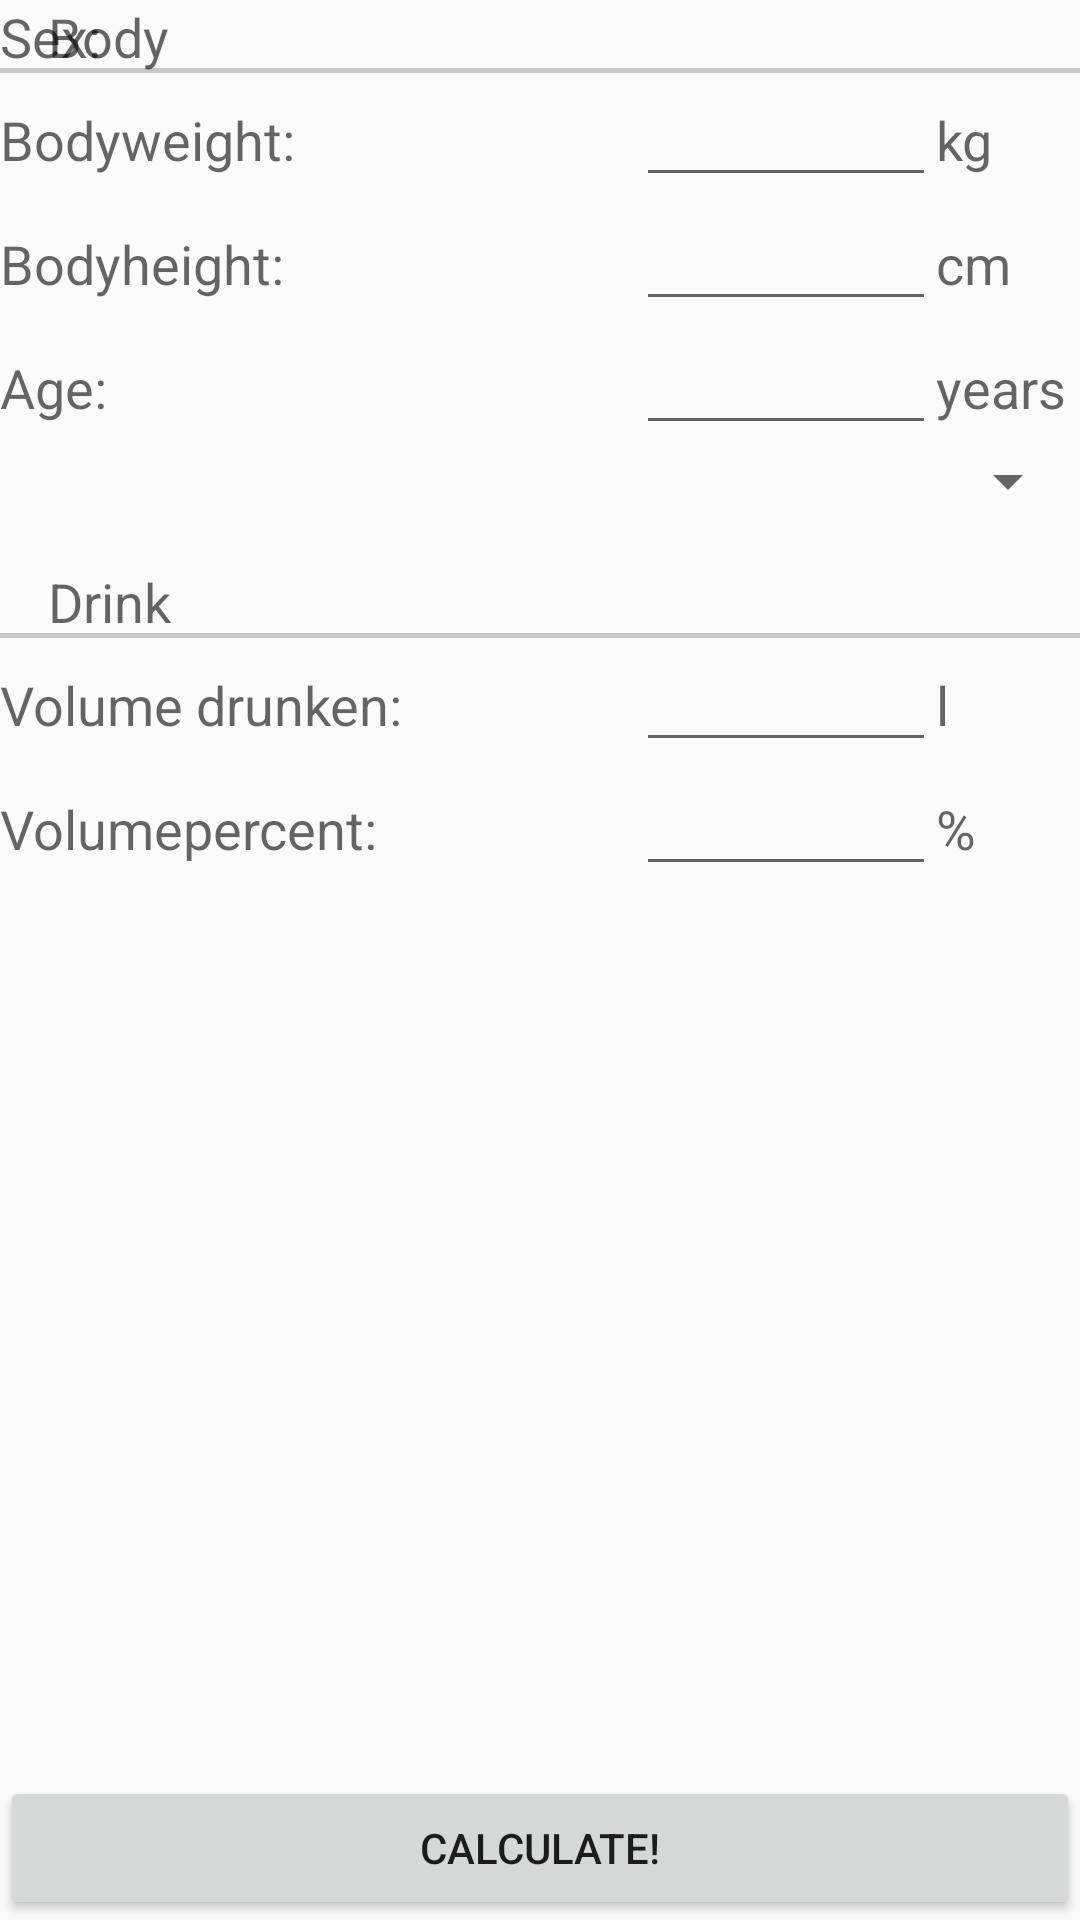

Produce the Android XML layout that renders to this screen, including the resource entries it uses.
<!-- AndroidManifest.xml: application theme AppTheme -->
<!-- res/layout/fragment_input.xml -->
<RelativeLayout xmlns:android="http://schemas.android.com/apk/res/android"
    xmlns:tools="http://schemas.android.com/tools"
    android:layout_width="match_parent"
    android:layout_height="match_parent"
    android:scrollbarAlwaysDrawVerticalTrack="true"
    android:scrollbars="vertical"
    tools:context=".MainActivity" >
    
    <TextView
        android:id="@+id/header_tv_body"
        android:layout_width="wrap_content"
        android:layout_height="wrap_content"
        android:layout_alignParentTop="true"
        android:layout_alignParentLeft="true"
        android:layout_marginStart="@dimen/activity_horizontal_margin"
        android:layout_marginLeft="@dimen/activity_horizontal_margin"
        android:text="@string/input_header_body"
        android:textAppearance="?android:attr/textAppearanceMedium" />

    <ImageView
        android:id="@+id/header_divider_body"
        android:layout_width="match_parent"
        android:layout_height="wrap_content"
        android:layout_alignBottom="@+id/header_tv_body"
        android:layout_alignParentLeft="true"
        android:layout_alignParentRight="true"
        android:layout_centerHorizontal="true"
        android:contentDescription="@string/input_header_body"
        android:scaleType="fitXY"
        android:src="@android:drawable/divider_horizontal_textfield" />

    
    <TextView
        android:id="@+id/input_tv_bodyweight"
        android:layout_width="wrap_content"
        android:layout_height="wrap_content"
        android:layout_alignParentLeft="true"
        android:layout_toLeftOf="@+id/editText1"
        android:layout_alignBaseline="@+id/editText1"
        android:text="@string/input_weight"
        android:textAppearance="?android:attr/textAppearanceMedium" />

    <EditText
        android:id="@+id/editText1"
        android:layout_width="100sp"
        android:layout_height="wrap_content"
        android:layout_below="@+id/header_divider_body"
        android:layout_toLeftOf="@+id/input_tv_weight_unit"
        android:ems="10"
        android:inputType="numberDecimal" />

    <TextView
        android:id="@+id/input_tv_weight_unit"
        android:layout_width="48sp"
        android:layout_height="wrap_content"
        android:layout_alignBaseline="@+id/editText1"
        android:layout_alignBottom="@+id/editText1"
        android:layout_alignParentRight="true"
        android:text="@string/input_weight_unit"
        android:textAppearance="?android:attr/textAppearanceMedium" />

    
    <TextView
        android:id="@+id/input_tv_bodyheight"
        android:layout_width="wrap_content"
        android:layout_height="wrap_content"
        android:layout_alignParentLeft="true"
        android:layout_alignBaseline="@+id/editText2"
        android:layout_toLeftOf="@id/editText2"
        android:text="@string/input_height"
        android:textAppearance="?android:attr/textAppearanceMedium" />

    <EditText
        android:id="@+id/editText2"
        android:layout_width="wrap_content"
        android:layout_height="wrap_content"
        android:layout_alignLeft="@+id/editText1"
        android:layout_alignRight="@+id/editText1"
        android:layout_below="@+id/editText1"
        android:ems="10"
        android:inputType="numberDecimal" />

    <TextView
        android:id="@+id/input_tv_height_unit"
        android:layout_width="wrap_content"
        android:layout_height="wrap_content"
        android:layout_alignBaseline="@+id/editText2"
        android:layout_alignLeft="@+id/input_tv_weight_unit"
        android:layout_alignParentRight="true"
        android:text="@string/input_height_unit"
        android:textAppearance="?android:attr/textAppearanceMedium" />

    
    <TextView
        android:id="@+id/input_tv_age"
        android:layout_width="wrap_content"
        android:layout_height="wrap_content"
        android:layout_alignParentLeft="true"
        android:layout_alignBaseline="@+id/editText3"
        android:layout_toLeftOf="@+id/editText3"
        android:text="@string/input_age"
        android:textAppearance="?android:attr/textAppearanceMedium" />

    <EditText
        android:id="@+id/editText3"
        android:layout_width="wrap_content"
        android:layout_height="wrap_content"
        android:layout_alignLeft="@+id/editText2"
        android:layout_alignRight="@+id/editText2"
        android:layout_below="@+id/editText2"
        android:ems="10"
        android:inputType="number" />

    <TextView
        android:id="@+id/input_tv_age_unit"
        android:layout_width="wrap_content"
        android:layout_height="wrap_content"
        android:layout_alignBaseline="@+id/editText3"
        android:layout_alignLeft="@+id/input_tv_height_unit"
        android:layout_alignParentRight="true"
        android:text="@string/input_age_unit"
        android:textAppearance="?android:attr/textAppearanceMedium" />

    
    <TextView
        android:id="@+id/input_tv_sex"
        android:layout_width="wrap_content"
        android:layout_height="wrap_content"
        android:layout_alignParentLeft="true"
        android:layout_alignBaseline="@+id/spinner1"
        android:layout_toLeftOf="@+id/spinner1"
        android:text="@string/input_sex"
        android:textAppearance="?android:attr/textAppearanceMedium" />

    <Spinner
        android:id="@+id/spinner1"
        android:layout_width="wrap_content"
        android:layout_height="wrap_content"
        android:layout_alignLeft="@+id/editText3"
        android:layout_alignParentRight="true"
        android:layout_below="@+id/editText3"
        tools:listitem="@android:layout/simple_spinner_item" />
    
    
    <TextView
        android:id="@+id/header_tv_drink"
        android:layout_width="wrap_content"
        android:layout_height="wrap_content"
        android:layout_below="@+id/spinner1"
        android:layout_alignParentLeft="true"
        android:layout_marginTop="@dimen/activity_vertical_margin"
        android:layout_marginStart="@dimen/activity_horizontal_margin"
        android:layout_marginLeft="@dimen/activity_horizontal_margin"
        android:text="@string/input_header_drink"
        android:textAppearance="?android:attr/textAppearanceMedium" />

    <ImageView
        android:id="@+id/header_divider_drink"
        android:layout_width="match_parent"
        android:layout_height="wrap_content"
        android:layout_alignBottom="@+id/header_tv_drink"
        android:layout_alignParentLeft="true"
        android:layout_alignParentRight="true"
        android:layout_centerHorizontal="true"
        android:contentDescription="@string/input_header_drink"
        android:scaleType="fitXY"
        android:src="@android:drawable/divider_horizontal_textfield" />

    
    <TextView
        android:id="@+id/input_tv_volume_drunken"
        android:layout_width="wrap_content"
        android:layout_height="wrap_content"
        android:layout_alignParentLeft="true"
        android:layout_alignBaseline="@+id/editText5"
        android:layout_toLeftOf="@+id/editText5"
        android:text="@string/input_volume_drunken"
        android:textAppearance="?android:attr/textAppearanceMedium" />

    <EditText
        android:id="@+id/editText5"
        android:layout_width="wrap_content"
        android:layout_height="wrap_content"
        android:layout_alignLeft="@+id/editText3"
        android:layout_alignRight="@+id/editText3"
        android:layout_below="@+id/header_divider_drink"
        android:ems="10"
        android:inputType="numberDecimal" />
    
    <TextView
        android:id="@+id/input_tv_volume_drunken_unit"
        android:layout_width="wrap_content"
        android:layout_height="wrap_content"
        android:layout_alignBaseline="@+id/editText5"
        android:layout_alignLeft="@+id/input_tv_age_unit"
        android:layout_alignParentRight="true"
        android:text="@string/input_volume_drunken_unit"
        android:textAppearance="?android:attr/textAppearanceMedium" />


    <TextView
        android:id="@+id/input_tv_volume_percent"
        android:layout_width="wrap_content"
        android:layout_height="wrap_content"
        android:layout_alignParentLeft="true"
        android:layout_toLeftOf="@+id/editText6"
        android:layout_alignBaseline="@+id/editText6"
        android:text="@string/input_volume_percent"
        android:textAppearance="?android:attr/textAppearanceMedium" />

    <EditText
        android:id="@+id/editText6"
        android:layout_width="wrap_content"
        android:layout_height="wrap_content"
        android:layout_alignLeft="@+id/editText5"
        android:layout_alignRight="@+id/editText5"
        android:layout_below="@+id/editText5"
        android:ems="10"
        android:inputType="numberDecimal" />

    <TextView
        android:id="@+id/input_tv_volume_percent_unit"
        android:layout_width="wrap_content"
        android:layout_height="wrap_content"
        android:layout_alignBaseline="@+id/editText6"
        android:layout_alignLeft="@+id/input_tv_volume_drunken_unit"
        android:layout_alignParentRight="true"
        android:text="@string/input_volume_percent_unit"
        android:textAppearance="?android:attr/textAppearanceMedium" />

    
    <Button
        android:id="@+id/input_btn_calculate"
        android:layout_width="wrap_content"
        android:layout_height="wrap_content"
        android:layout_alignParentBottom="true"
        android:layout_alignParentLeft="true"
        android:layout_alignParentRight="true"
        android:text="@string/input_btn_calculate" />

</RelativeLayout>
<!-- resources referenced by this layout -->
<resources>
  <dimen name="activity_horizontal_margin">16dp</dimen>
  <dimen name="activity_vertical_margin">16dp</dimen>
  <string name="input_age">Age:</string>
  <string name="input_age_unit">years</string>
  <string name="input_btn_calculate">Calculate!</string>
  <string name="input_header_body">Body</string>
  <string name="input_header_drink">Drink</string>
  <string name="input_height">Bodyheight:</string>
  <string name="input_height_unit">cm</string>
  <string name="input_sex">Sex:</string>
  <string name="input_volume_drunken">Volume drunken:</string>
  <string name="input_volume_drunken_unit">l</string>
  <string name="input_volume_percent">Volumepercent:</string>
  <string name="input_volume_percent_unit">%</string>
  <string name="input_weight">Bodyweight:</string>
  <string name="input_weight_unit">kg</string>
  <style name="AppTheme" parent="AppBaseTheme">
          
      </style>
  <style name="AppBaseTheme" parent="@style/Theme.AppCompat.Light.DarkActionBar">
          
      </style>
</resources>
